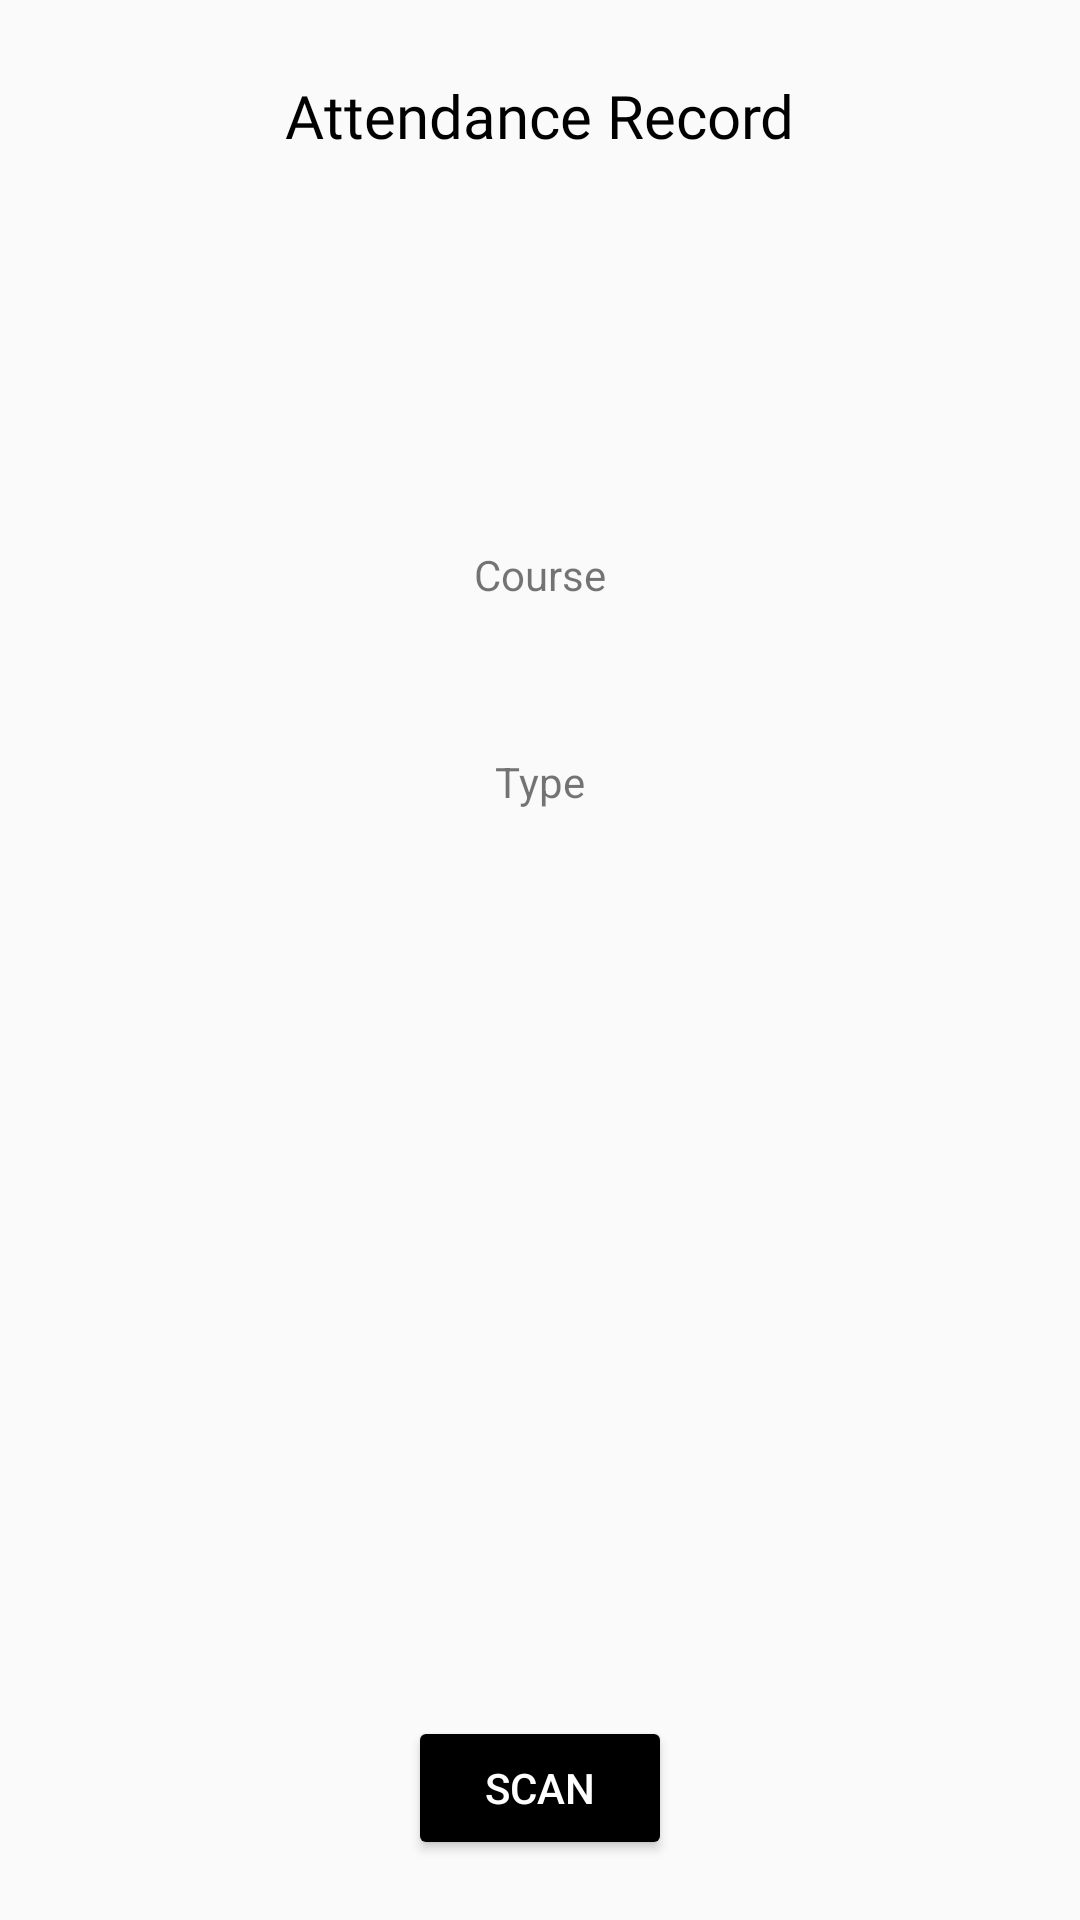

Android layout source for this screen:
<!-- AndroidManifest.xml: application theme Theme.Tracker -->
<!-- res/layout/fragment_student_scan.xml -->
<?xml version="1.0" encoding="utf-8"?>
<LinearLayout
    xmlns:android="http://schemas.android.com/apk/res/android"
    xmlns:app="http://schemas.android.com/apk/res-auto"
    xmlns:tools="http://schemas.android.com/tools"
    android:layout_width="match_parent"
    android:layout_height="match_parent"
    android:orientation="vertical"
    tools:context=".fragments.StudentScanFragment">

    <TextView
        android:id="@+id/textView10"
        android:layout_width="wrap_content"
        android:layout_height="wrap_content"
        android:fontFamily="@font/inter_bold"
        android:layout_gravity="center"
        android:layout_marginTop="25dp"
        android:text="Attendance Record"
        android:textColor="#000000"
        android:textSize="20sp" />

    <TextView
        android:id="@+id/textContent"
        android:layout_width="wrap_content"
        android:layout_height="wrap_content"
        android:layout_gravity="center"
        android:layout_marginTop="100dp"
        android:paddingTop="30dp"
        android:text="Course"/>


    <LinearLayout
        android:layout_width="match_parent"
        android:layout_height="361dp"
        android:orientation="vertical">

        <TextView
            android:id="@+id/textFormat"
            android:layout_width="wrap_content"
            android:layout_height="wrap_content"
            android:layout_gravity="center"
            android:layout_margin="10dp"
            android:paddingTop="40dp"
            android:paddingBottom="150dp"
            android:text="Type" />
    </LinearLayout>

    <Button
        android:id="@+id/scanBtn"
        android:layout_width="wrap_content"
        android:layout_height="wrap_content"
        android:layout_margin="10dp"
        android:textColor="@color/white"
        android:backgroundTint="#000000"
        android:layout_gravity="center"
        android:text="Scan"/>

</LinearLayout>
<!-- resources referenced by this layout -->
<resources>
  <style name="Theme.Tracker" parent="Base.Theme.Tracker" />
  <style name="Base.Theme.Tracker" parent="Theme.AppCompat.Light.NoActionBar">
          
          
      </style>
  <!-- not gathered from this repository: default colours our renderer supplied (Android Studio template values) -->
  <color name="white">#FFFFFFFF</color>
</resources>
